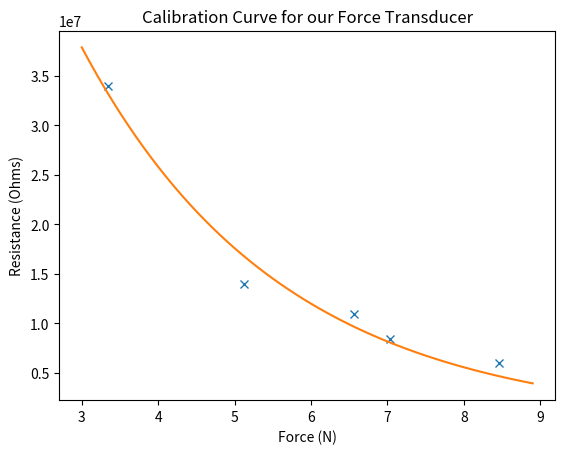

Reproduce this figure in Python.
# -*- coding: utf-8 -*-
"""
Created on Wed Dec  8 15:48:49 2021

[redacted]
"""
import matplotlib.pyplot as plt
import numpy as np
from scipy.optimize import curve_fit

# Post masses in g
mass_L = 522.51
mass_M = 194.66
mass_S = 145.80
g = 9.81

resistance_200k = [42, 30, 55, 70, 170]
resistance_ohms = []
for i in resistance_200k:
    resistance_ohms.append(i*200*1000)

masses = [mass_L+mass_M, mass_L+mass_M+mass_S, mass_L+mass_S, mass_L, mass_M+mass_S]
forces = []
for i in masses:
    forces.append(i*g*(1/1000))

plt.plot(forces, resistance_ohms, 'x')

def exp(x, A, a):
    return A*np.exp(-a*x)

popt, pcov = curve_fit(exp, forces, resistance_ohms, p0=[10, 0.001])

force_range = np.arange(3, 9, 0.1)
plt.plot(force_range, exp(force_range, popt[0], popt[1]))
plt.xlabel('Force (N)')
plt.ylabel('Resistance (Ohms)')
plt.title('Calibration Curve for our Force Transducer')

print(popt)
print(pcov)

# Use curve to calibrate our measurements
# Need to do inverse of exponential
def inverse_exp(y, A, a):
    return -(1/a)*np.log(y/A)

R1 = ((6.83+6.28)/2)*20*1000
R2 = ((5.08+4.39)/2)*20*1000
R3 = ((8.28+9.02)/2)*20*1000
R4 = ((18.31+18.87)/2)*20*1000

print('Calibrated Forces (N):')
print(inverse_exp(R1, popt[0], popt[1]))
print(inverse_exp(R2, popt[0], popt[1]))
print(inverse_exp(R3, popt[0], popt[1]))
print(inverse_exp(R4, popt[0], popt[1]))